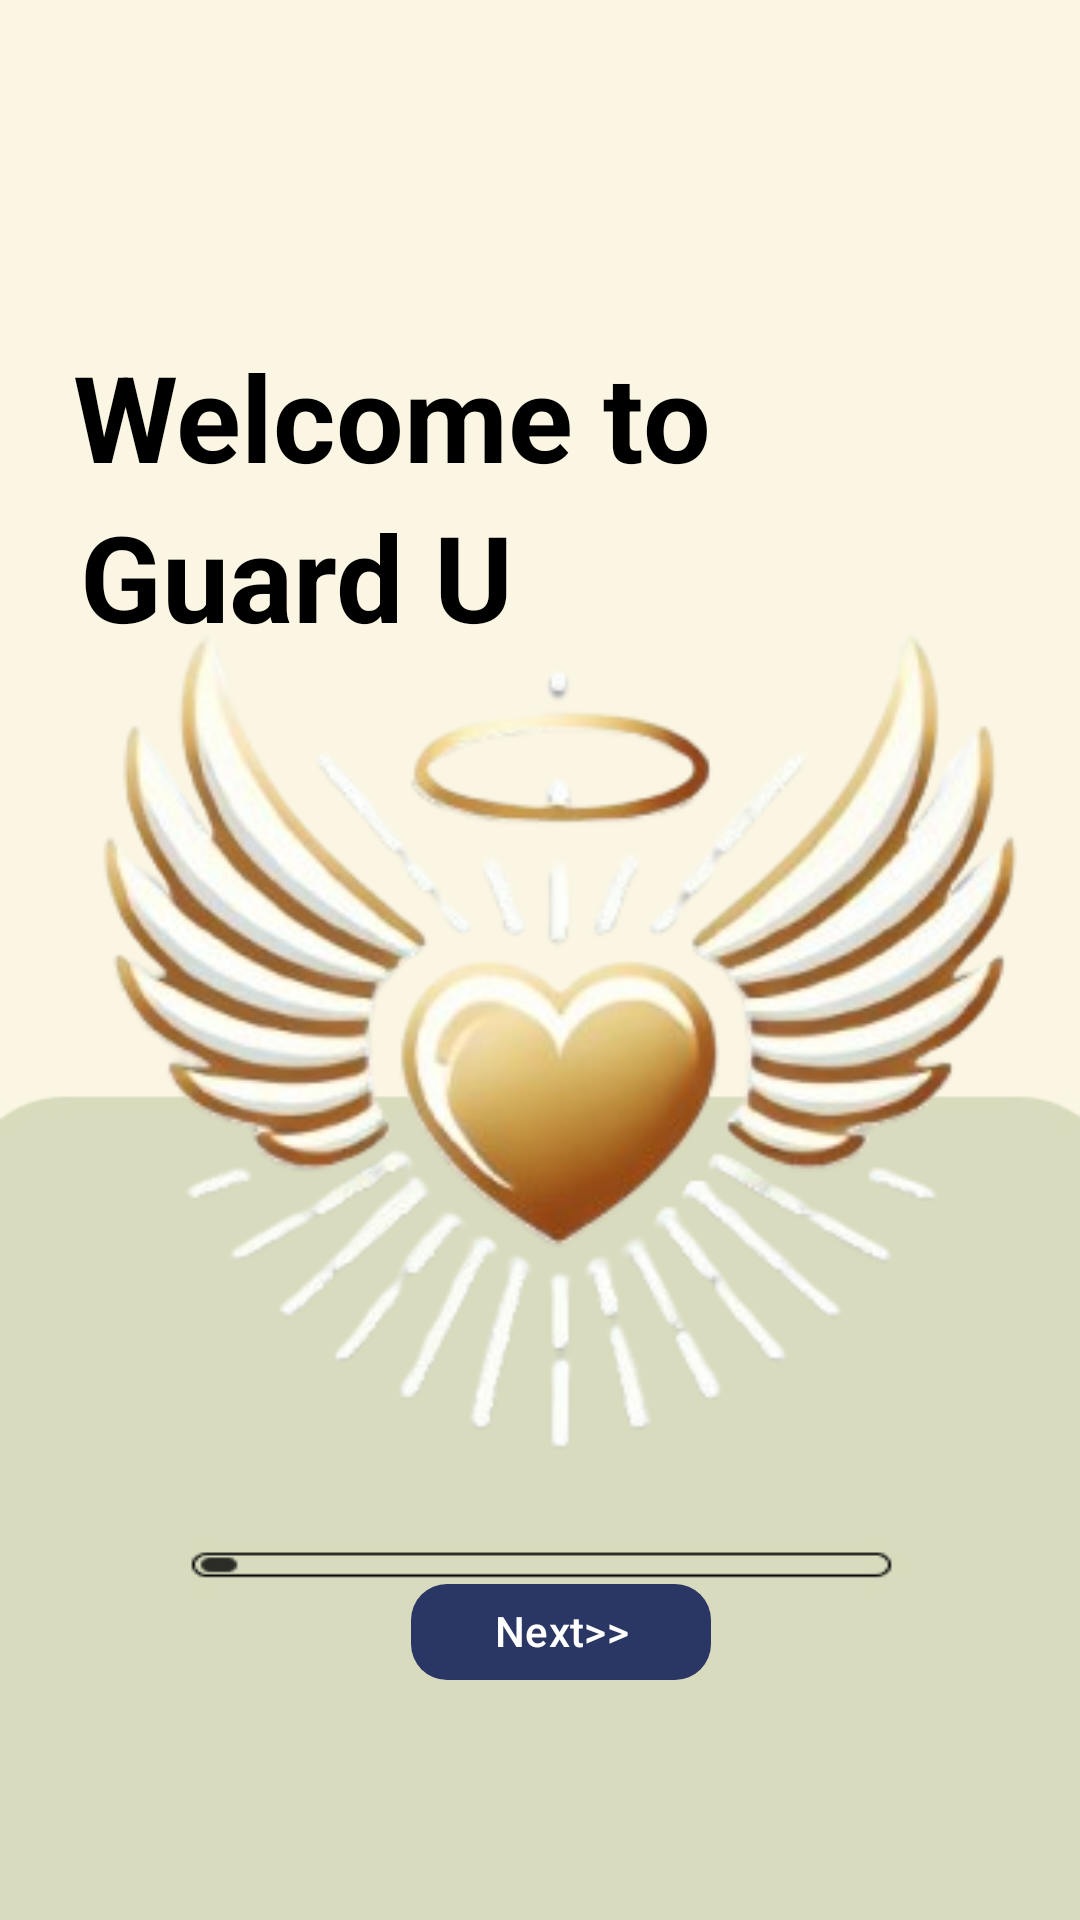

Layout XML and referenced resources for this Android screen:
<!-- AndroidManifest.xml: application theme Theme.GuardU -->
<!-- res/layout/activity_onboard1.xml -->
<?xml version="1.0" encoding="utf-8"?>
<androidx.constraintlayout.widget.ConstraintLayout xmlns:android="http://schemas.android.com/apk/res/android"
    xmlns:app="http://schemas.android.com/apk/res-auto"
    xmlns:tools="http://schemas.android.com/tools"
    android:id="@+id/main"
    android:layout_width="match_parent"
    android:layout_height="match_parent"
    android:background="@drawable/bg_onboard1"
    tools:context=".ui.onboarding.Onboard1Activity">

    <TextView
        android:id="@+id/welcome_text"
        android:layout_width="wrap_content"
        android:layout_height="wrap_content"
        android:layout_marginTop="112dp"
        android:text="@string/welcome"
        android:textColor="@color/black"
        android:textSize="40sp"
        android:textStyle="bold"
        app:layout_constraintEnd_toEndOf="parent"
        app:layout_constraintHorizontal_bias="0.166"
        app:layout_constraintStart_toStartOf="parent"
        app:layout_constraintTop_toTopOf="parent" />

    <TextView
        android:id="@+id/app_text"
        android:layout_width="wrap_content"
        android:layout_height="wrap_content"
        android:text="@string/app_name"
        android:textColor="@color/black"
        android:textSize="40sp"
        android:textStyle="bold"
        app:layout_constraintEnd_toEndOf="parent"
        app:layout_constraintHorizontal_bias="0.123"
        app:layout_constraintStart_toStartOf="parent"
        app:layout_constraintTop_toBottomOf="@+id/welcome_text" />

    <ImageView
        android:id="@+id/logo_image"
        android:layout_width="400dp"
        android:layout_height="400dp"
        android:contentDescription="@string/logo"
        android:src="@drawable/logo_guardu"
        app:layout_constraintBottom_toBottomOf="parent"
        app:layout_constraintEnd_toEndOf="parent"
        app:layout_constraintHorizontal_bias="0.454"
        app:layout_constraintStart_toStartOf="parent"
        app:layout_constraintTop_toTopOf="parent"
        app:layout_constraintVertical_bias="0.646" />

    <com.google.android.material.button.MaterialButton
        android:id="@+id/next"
        android:layout_width="100dp"
        android:layout_height="40dp"
        android:layout_marginBottom="76dp"
        android:text="@string/Next"
        app:backgroundTint="#2A3663"
        app:cornerRadius="12dp"
        app:layout_constraintBottom_toBottomOf="parent"
        app:layout_constraintEnd_toEndOf="parent"
        app:layout_constraintHorizontal_bias="0.527"
        app:layout_constraintStart_toStartOf="parent" />


</androidx.constraintlayout.widget.ConstraintLayout>
<!-- resources referenced by this layout -->
<resources>
  <!-- drawable bg_onboard1: jpg bitmap (drawable, 13322 bytes) -->
  <!-- drawable logo_guardu: png bitmap (drawable, 99515 bytes) -->
  <string name="Next">Next&gt;&gt;&gt;</string>
  <string name="app_name">Guard U</string>
  <string name="logo">logo</string>
  <string name="welcome">Welcome to </string>
  <style name="Theme.GuardU" parent="Base.Theme.GuardU" />
  <style name="Base.Theme.GuardU" parent="Theme.Material3.DayNight.NoActionBar">
          
          
      </style>
  <!-- not gathered from this repository: default colours our renderer supplied (Android Studio template values) -->
  <color name="black">#FF000000</color>
</resources>
